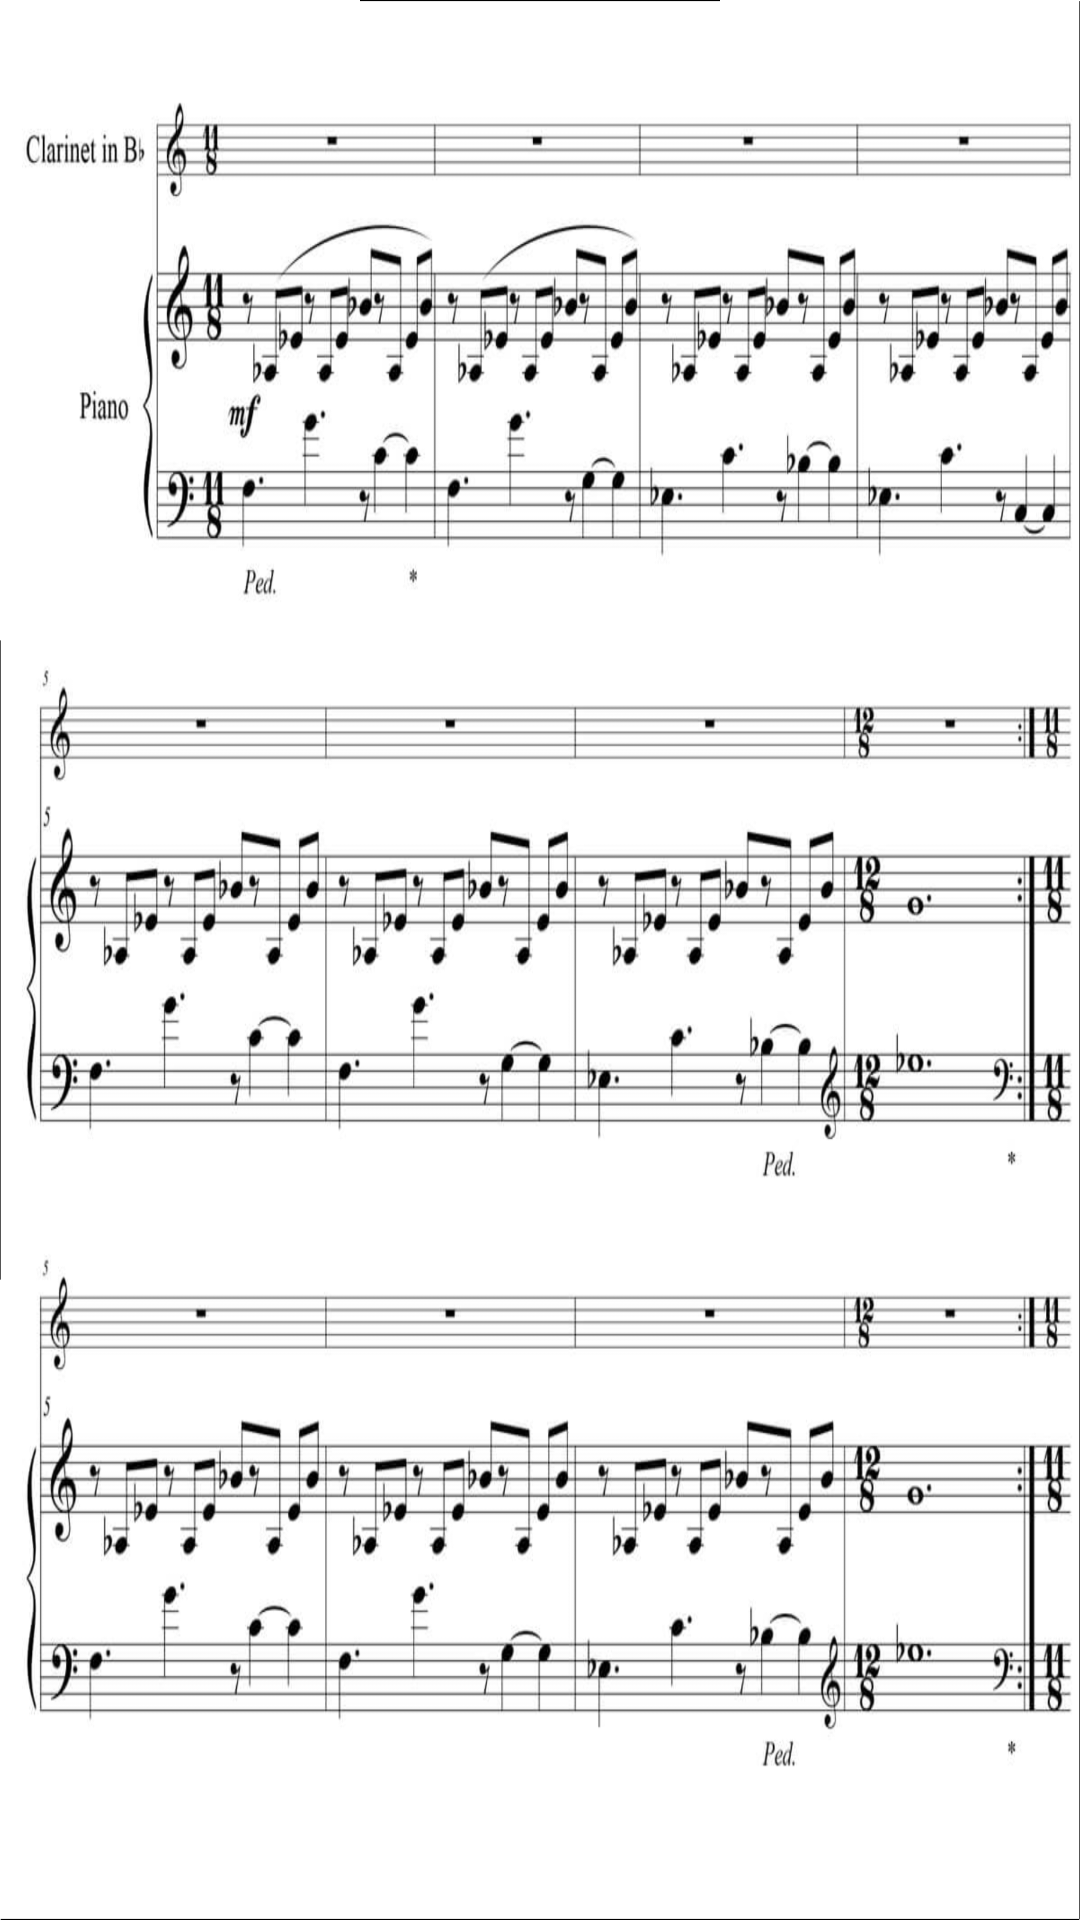

Write the Android layout XML for this screen, with the resource values it uses.
<!-- AndroidManifest.xml: application theme Theme.SheetMusicHelper -->
<!-- res/layout/activity_launcher.xml -->
<?xml version="1.0" encoding="utf-8"?>
<RelativeLayout
xmlns:android="http://schemas.android.com/apk/res/android"
android:layout_width="fill_parent"
android:layout_height="fill_parent"
android:orientation="vertical"
android:background="@drawable/sheet_music">

</RelativeLayout>
<!-- resources referenced by this layout -->
<resources>
  <!-- drawable sheet_music: png bitmap (drawable-hdpi, 792833 bytes) -->
  <style name="Theme.SheetMusicHelper" parent="Theme.MaterialComponents.DayNight.NoActionBar">
          
          <item name="colorPrimary">@color/purple_500</item>
          <item name="colorPrimaryVariant">@color/purple_700</item>
          <item name="colorOnPrimary">@color/white</item>
          
          <item name="colorSecondary">@color/teal_200</item>
          <item name="colorSecondaryVariant">@color/teal_700</item>
          <item name="colorOnSecondary">@color/black</item>
          
          <item name="android:statusBarColor" tools:targetApi="l">?attr/colorPrimaryVariant</item>
          
      </style>
  <!-- not gathered from this repository: default colours our renderer supplied (Android Studio template values) -->
  <color name="purple_500">#FF6200EE</color>
  <color name="purple_700">#FF3700B3</color>
  <color name="teal_200">#FF03DAC5</color>
  <color name="teal_700">#FF018786</color>
  <color name="black">#FF000000</color>
  <color name="white">#FFFFFFFF</color>
</resources>
